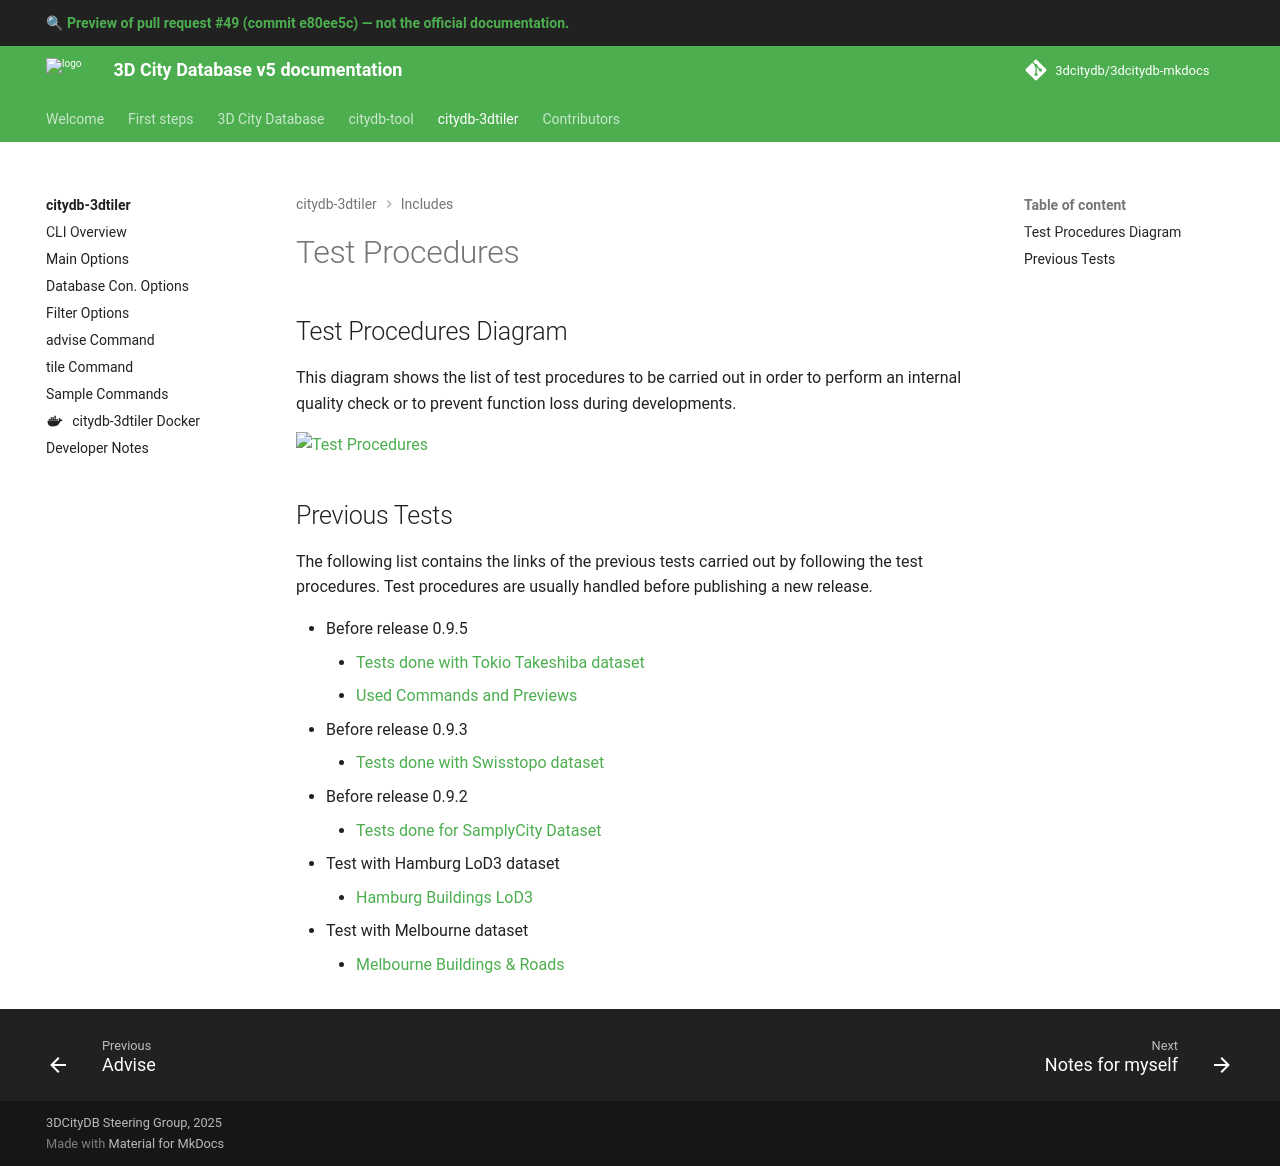

repository: 3dcitydb/3dcitydb-mkdocs · page: pr/49/citydb-3dtiler/includes/test_procedures/index.html · generator: mkdocs

# Test Procedures

## Test Procedures Diagram

This diagram shows the list of test procedures to be carried out in order to perform an internal quality check or to prevent function loss during developments.

<!--
```plantuml source="docs/includes/puml/test_procedures.puml"
```
-->

![Test Procedures](puml/test_procedures.png)



## Previous Tests

The following list contains the links of the previous tests carried out by following the test procedures.
Test procedures are usually handled before publishing a new release.

- Before release 0.9.5
    - [Tests done with Tokio Takeshiba dataset](https://www.3dcitydb.net/3dcitydb/fileadmin/public/kendir/#tokio_cg3_2023){:target="_blank"}
    - [Used Commands and Previews](test_procedure_tokio.md)
- Before release 0.9.3
    - [Tests done with Swisstopo dataset](https://www.3dcitydb.net/3dcitydb/fileadmin/public/kendir/#bern_full_procedure){:target="_blank"}
- Before release 0.9.2
    - [Tests done for SamplyCity Dataset](https://www.3dcitydb.net/3dcitydb/fileadmin/public/kendir/#test_campaign_03_samplycity){:target="_blank"}
- Test with Hamburg LoD3 dataset
    - [Hamburg Buildings LoD3](https://www.3dcitydb.net/3dcitydb/fileadmin/public/kendir/#test_campaign_02_hamburg){:target="_blank"}
- Test with Melbourne dataset
    - [Melbourne Buildings & Roads](https://www.3dcitydb.net/3dcitydb/fileadmin/public/kendir/#tests_for_3dtiler_melbourne){:target="_blank"}
